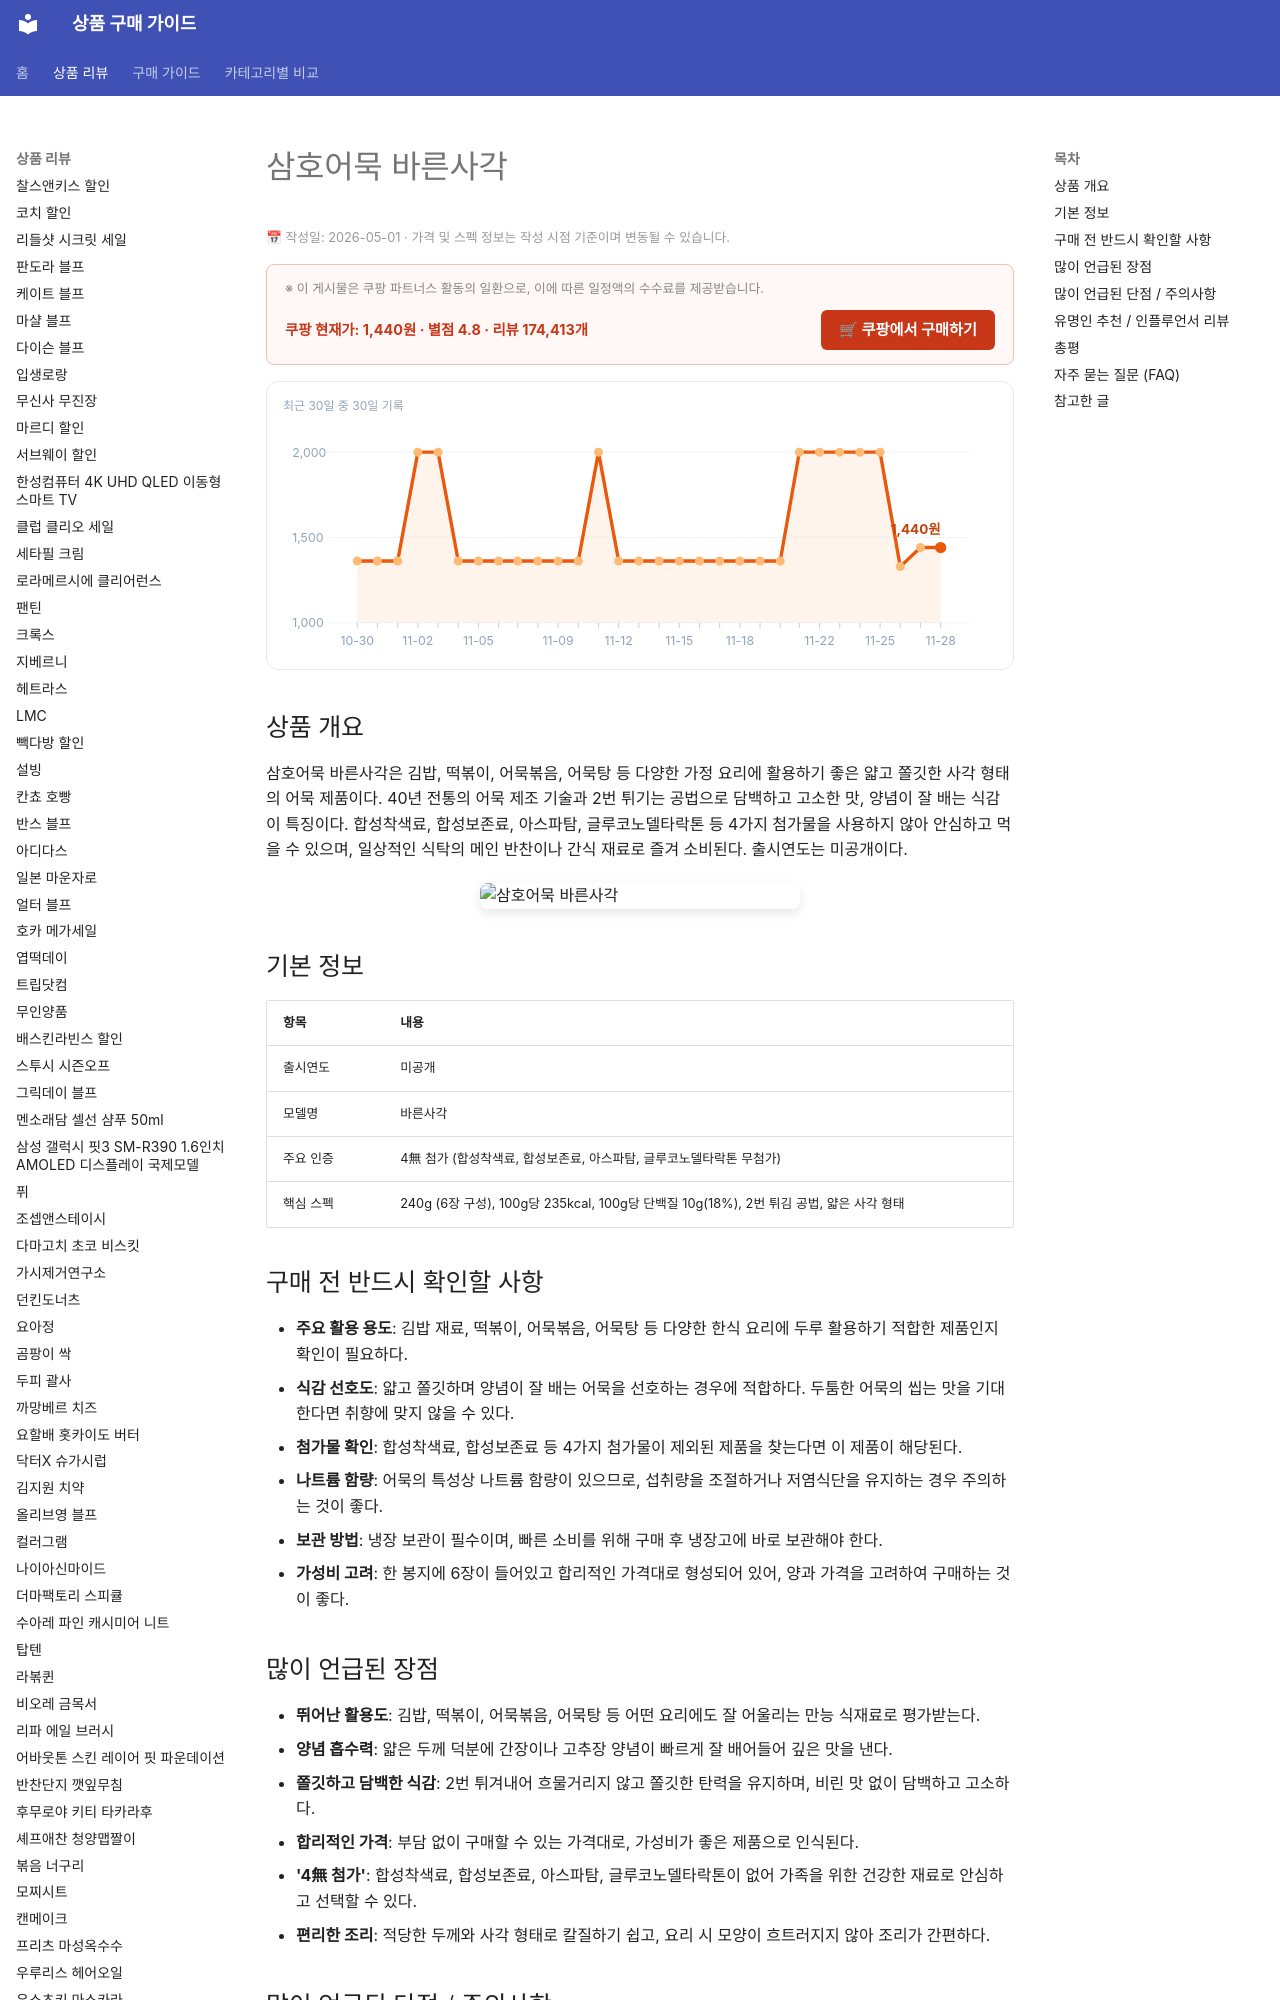

repository: buysense/product-research-wiki · page: products/samho-eomuk-barun-sagak-fish-cake/index.html · generator: mkdocs

---
image: https://thumbnail.coupangcdn.com/thumbnails/remote/492x492ex/image/retail/images/436082475443544-839312db-5f37-4bae-8044-8d417dd0c14c.jpg
title: 삼호어묵 바른사각 구매 가이드
date: 2026-05-01
description: 삼호어묵 바른사각은 김밥, 떡볶이, 볶음, 탕 등 다양한 가정 요리에 활용하기 좋은 얇고 쫄깃한 사각 어묵입니다. 양념이 잘 배어들어 맛있는 일상 식탁을 완성합니다.
contentUpdated: 2026-05-01
---
<!-- bs:jsonld -->
<script type="application/ld+json">
{
  "@context": "https://schema.org",
  "@type": "Product",
  "name": "samho-eomuk-barun-sagak-fish-cake",
  "image": [
    "https://thumbnail.coupangcdn.com/thumbnails/remote/492x492ex/image/retail/images/436082475443544-839312db-5f37-4bae-8044-8d417dd0c14c.jpg",
    "https://thumbnail.coupangcdn.com/thumbnails/remote/492x492ex/image/retail/images/1584338718492362-07fc4c89-6661-402b-872c-b1995f72a64b.jpg"
  ],
  "offers": {
    "@type": "Offer",
    "priceCurrency": "KRW",
    "price": "1440",
    "url": "https://link.coupang.com/a/eAsRTR",
    "availability": "https://schema.org/InStock",
    "priceValidUntil": "2026-12-05"
  },
  "aggregateRating": {
    "@type": "AggregateRating",
    "ratingValue": 4.8,
    "reviewCount": 174413,
